Photos from the image-classification dataset "original" in the GitHub repository mabustillo14/Proyecto-IA. Its 4 classes are: arandelas, clavos, tornillos, tuercas.

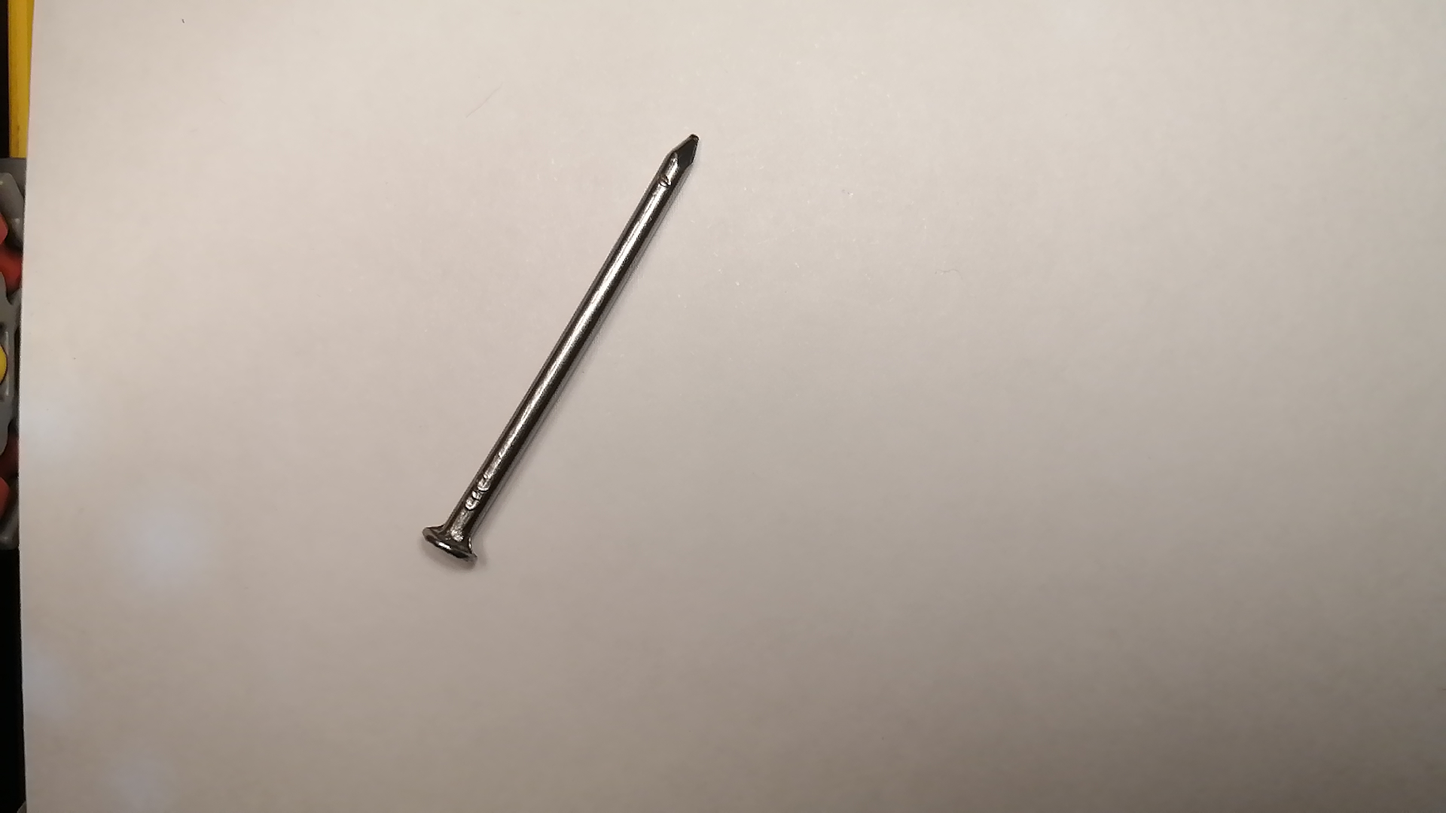
Label: clavos

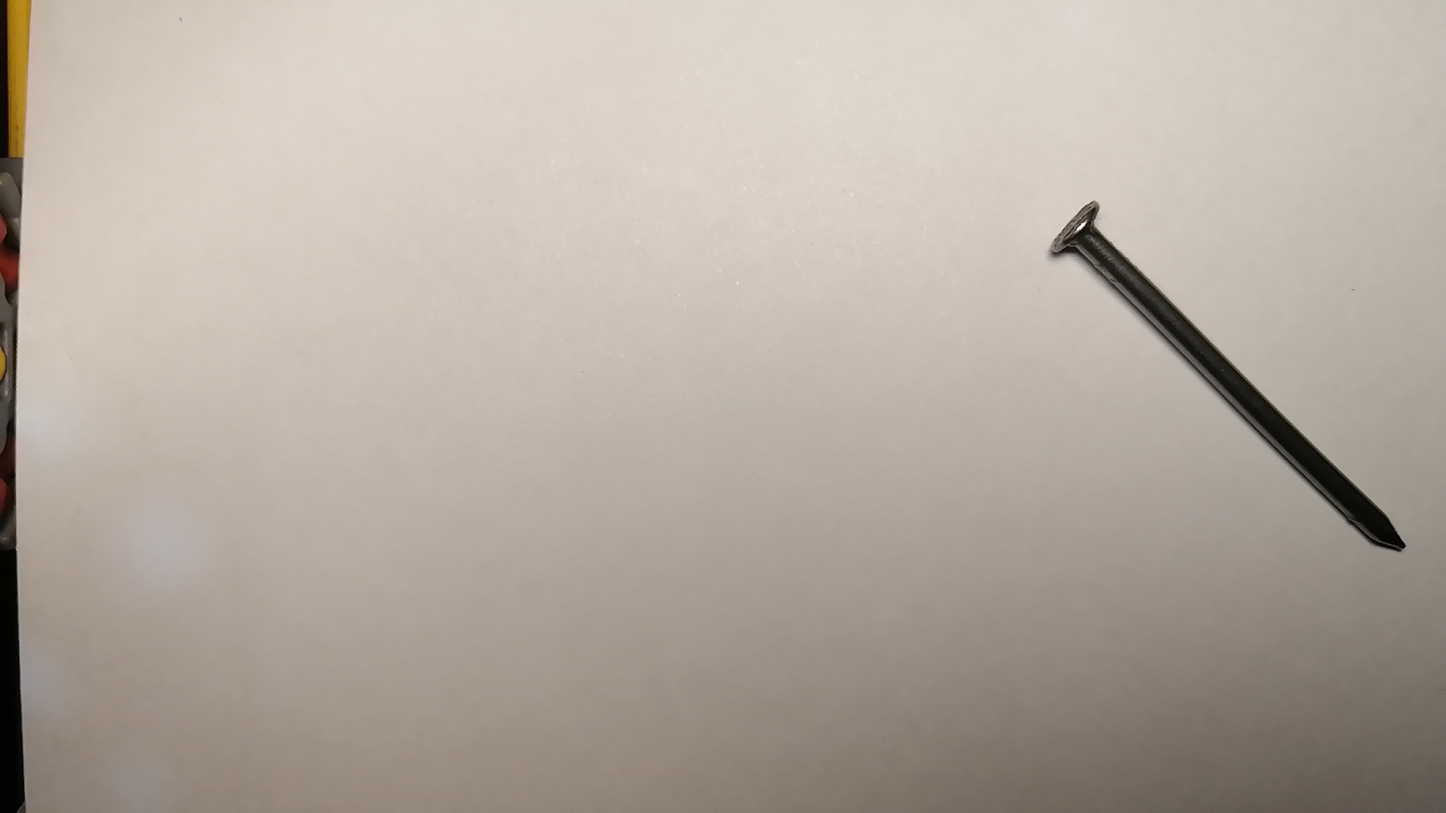
Label: clavos

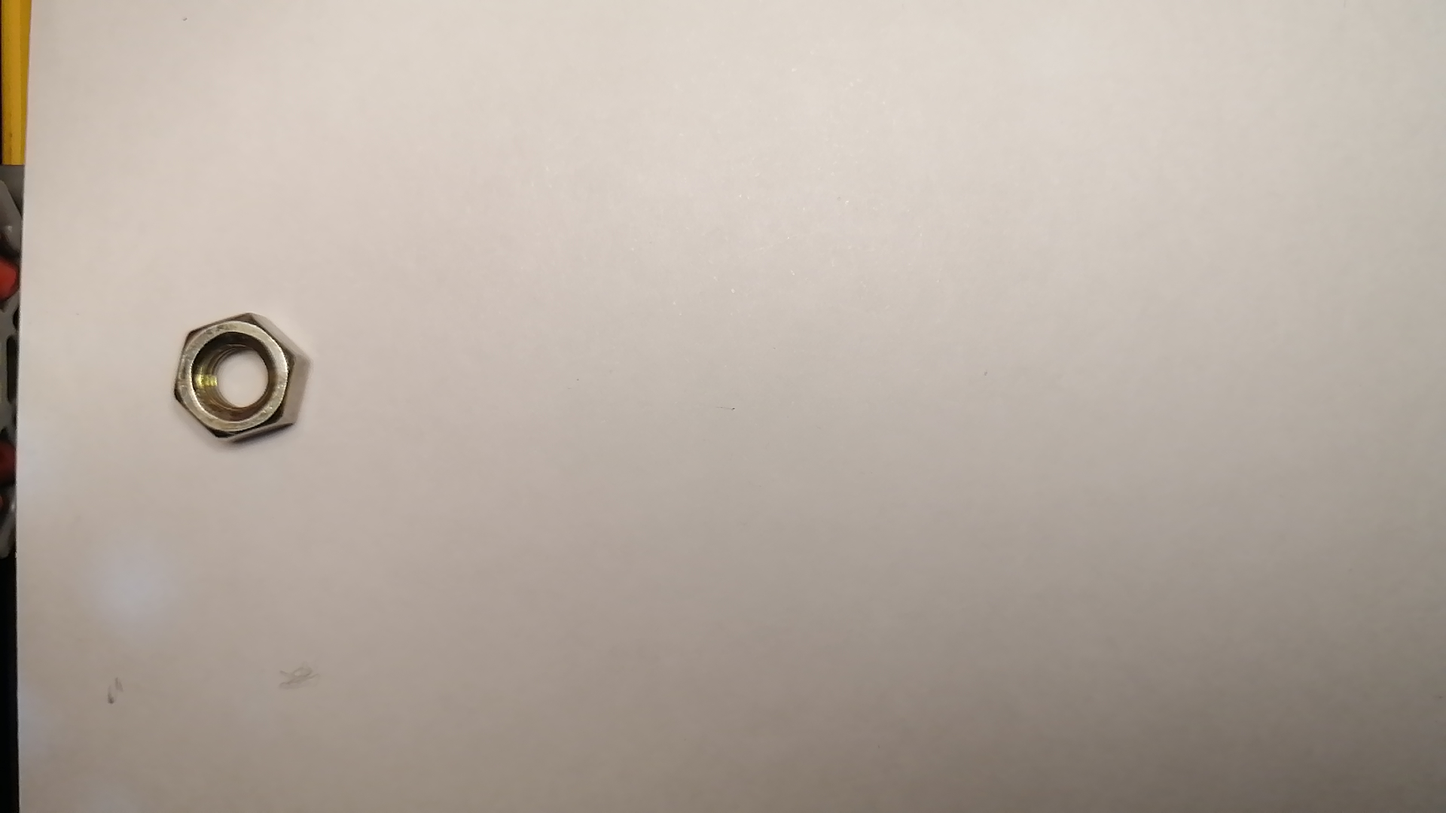
Label: tuercas

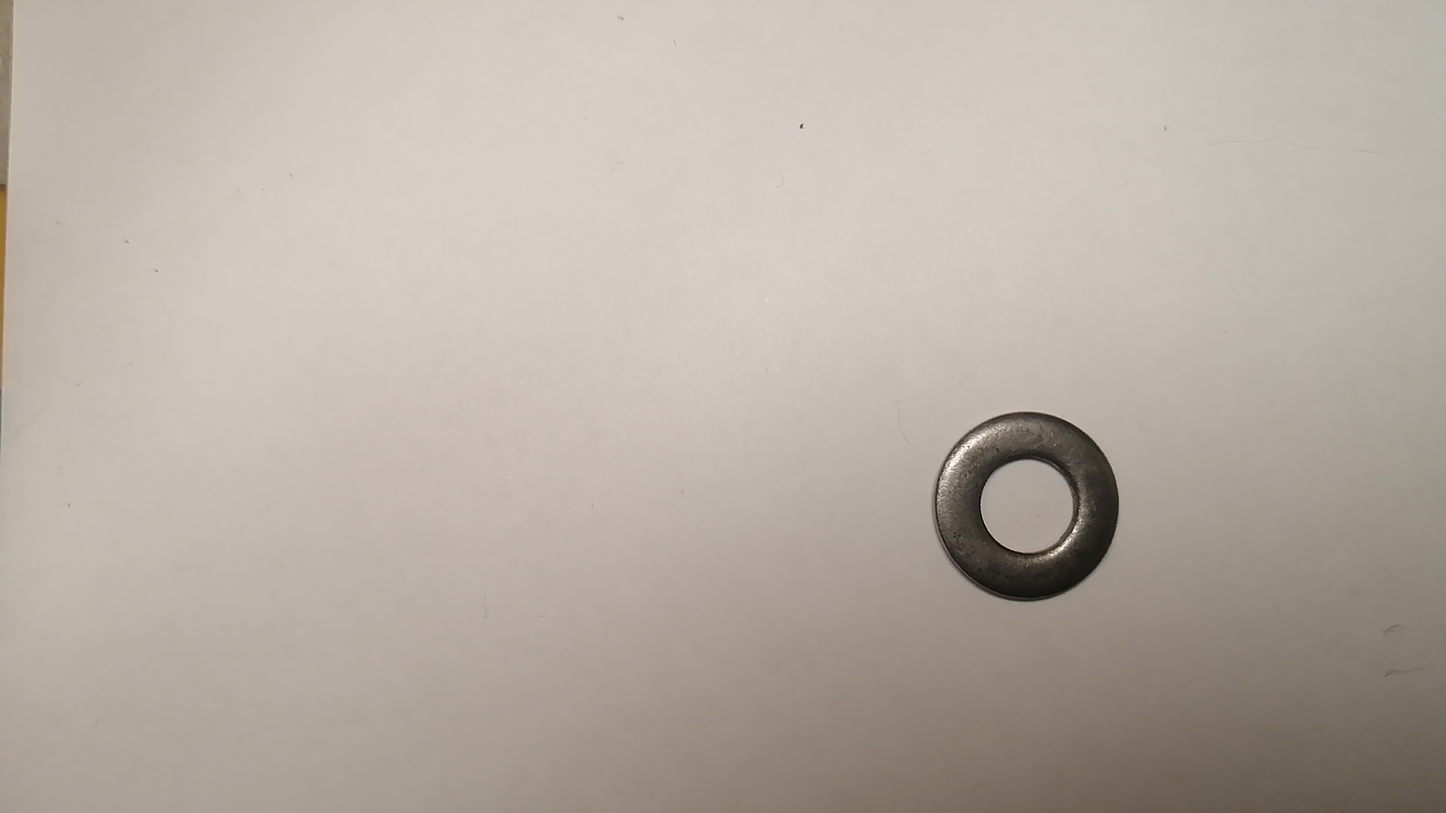
Label: arandelas

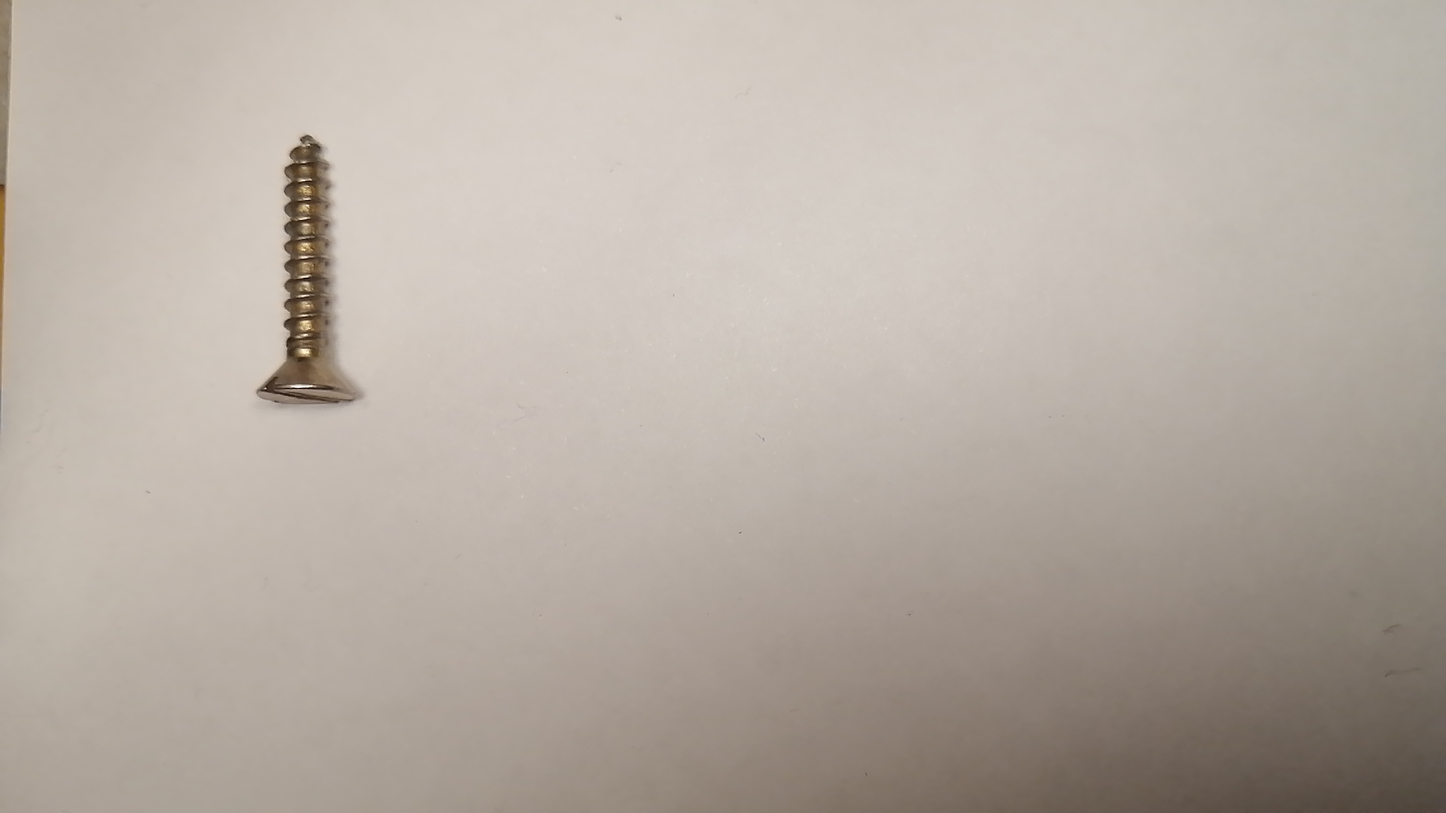
Label: tornillos

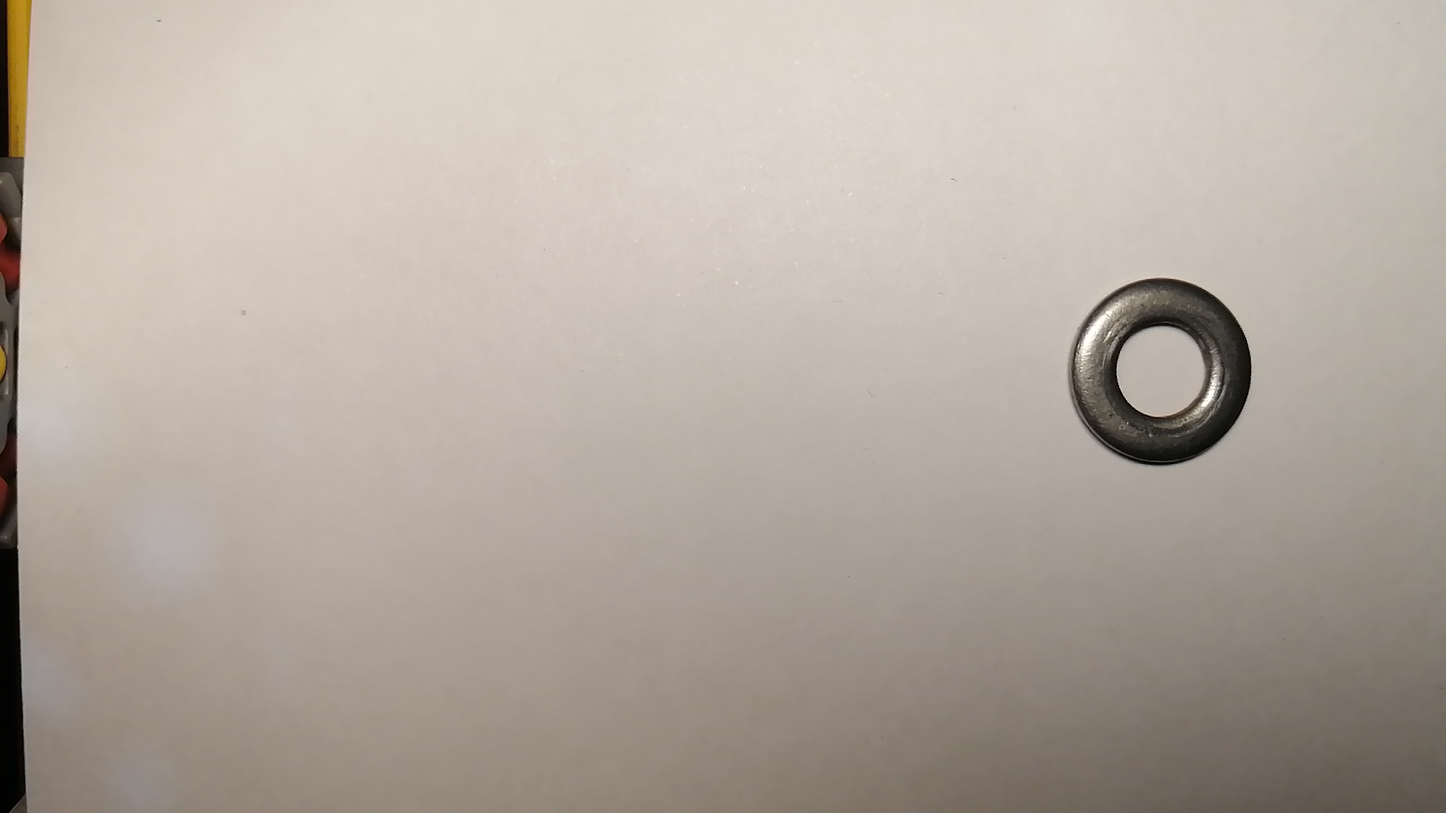
Label: arandelas
